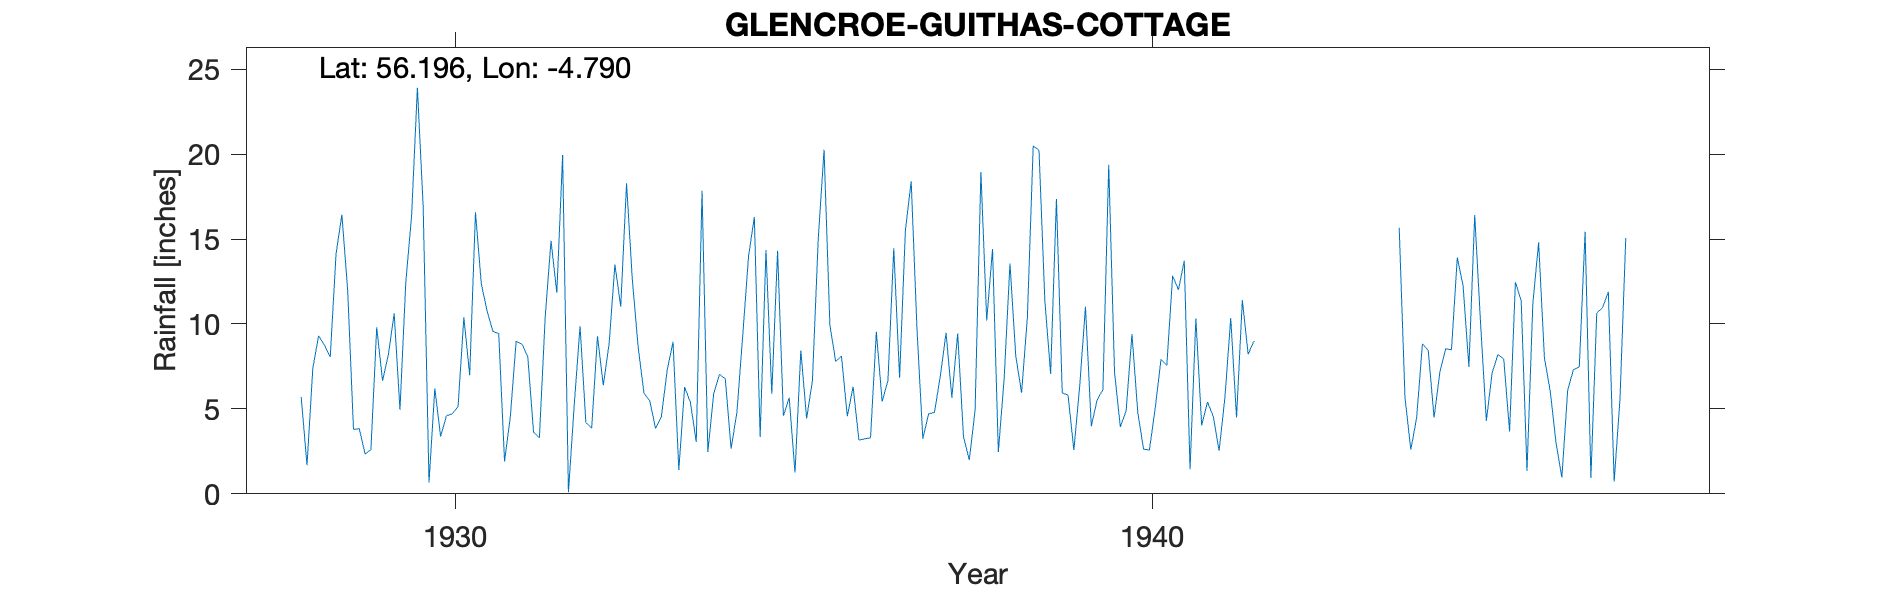

Source data for this figure (header and first rows):
GLENCROE (GUITHAS COTTAGE), , , , , , , , , , , , , , , , , , , , , , , 
Grid ref, NN 26973 03827, Long, -4.79, Lat, 56.2, Elevation, 120, ft, , , , , , , , , , , , , , , 
Station no, 5437, , , , , , , , , , , , , , , , , , , , , , 
, 1920, 1921, 1922, 1923, 1924, 1925, 1926, 1927, 1928, 1929, 1930, 1931, 1932, 1933, 1934, 1935, 1936, 1937, 1938, 1939, 1940, 1941, 1942
January, , , , , , , , , , 3.8, 16.88, 9.56, 19.95, 12.6, 17.84, 5.89, 8.1, 18.4, 18.95, 7.07, 3.94, 1.45, 
February, , , , , , , , , , 3.83, 0.67, 9.44, 0.09, 8.65, 2.47, 14.31, 4.57, 9.67, 10.21, 17.36, 4.9, 10.32, 
March, , , , , , , , , , 2.35, 6.2, 1.91, 5.25, 5.92, 5.89, 4.59, 6.3, 3.25, 14.42, 5.95, 9.41, 4.03, 
April, , , , , , , , , 5.7, 2.6, 3.37, 4.55, 9.87, 5.48, 7.03, 5.66, 3.16, 4.71, 2.47, 5.8, 4.79, 5.4, 
May, , , , , , , , , 1.68, 9.8, 4.6, 8.99, 4.19, 3.84, 6.77, 1.25, 3.24, 4.79, 6.79, 2.58, 2.63, 4.55, 
June, , , , , , , , , 7.4, 6.66, 4.71, 8.81, 3.87, 4.56, 2.65, 8.44, 3.3, 6.9, 13.56, 6.34, 2.58, 2.54, 
July, , , , , , , , , 9.3, 8.18, 5.14, 8.09, 9.28, 7.28, 4.81, 4.43, 9.54, 9.48, 8.11, 11.01, 5.04, 5.67, 
August, , , , , , , , , 8.75, 10.61, 10.39, 3.62, 6.39, 8.95, 9.31, 6.66, 5.43, 5.66, 5.95, 3.98, 7.92, 10.35, 
September, , , , , , , , , 8.05, 4.95, 6.98, 3.31, 8.83, 1.4, 13.99, 15.02, 6.67, 9.44, 10.4, 5.52, 7.56, 4.49, 
October, , , , , , , , , 14.14, 12.43, 16.57, 10.39, 13.5, 6.29, 16.3, 20.25, 14.46, 3.36, 20.48, 6.14, 12.84, 11.41, 
November, , , , , , , , , 16.43, 16.36, 12.37, 14.9, 11.02, 5.38, 3.35, 9.94, 6.83, 1.99, 20.23, 19.37, 12.01, 8.22, 
December, , , , , , , , , 11.98, 23.91, 10.77, 11.84, 18.28, 3.05, 14.35, 7.8, 15.52, 4.94, 11.41, 7.15, 13.72, 9, 
Total, , , , , , , , , , 105.5, 98.65, 95.41, 110.5, 73.4, 104.8, 104.2, 87.12, 82.59, 143, 98.27, 87.34, 77.43, 
1928 Ja-Mar Est Deleted, , , , , , , , , , , , , , , , , , , , , , , 
1946 Feb Est, , , , , , , , , , , , , , , , , , , , , , , 
Station no, 5437, , , , , , , , , , , , , , , , , , , , , , 
Midas, , , , , , , , , , , , , , , , , , , , , , , 
Hyd Stn, , , , , , , , , , , , , , , , , , , , , , , 
